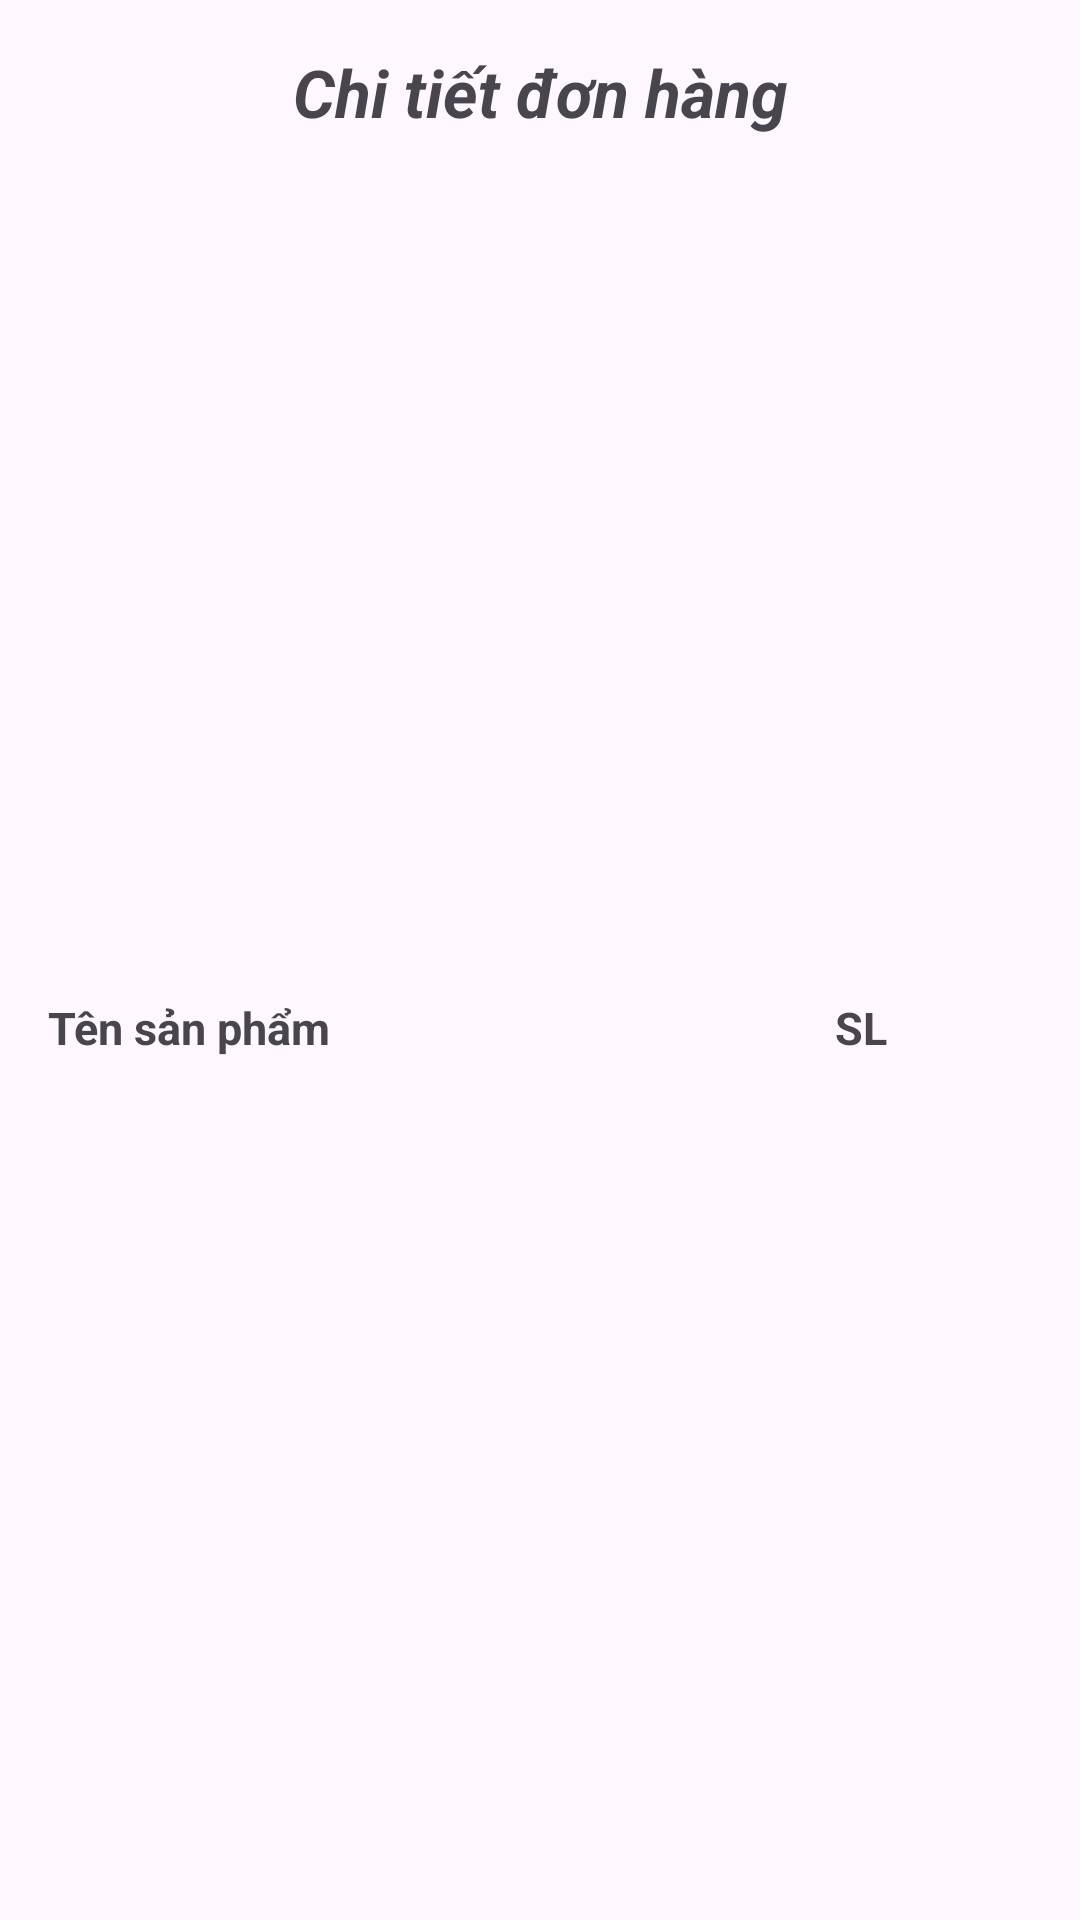

Layout XML and referenced resources for this Android screen:
<!-- AndroidManifest.xml: application theme Theme.MyAppLaptop -->
<!-- res/layout/dialog_order_details.xml -->
<?xml version="1.0" encoding="utf-8"?>
<LinearLayout xmlns:android="http://schemas.android.com/apk/res/android"
    android:layout_width="match_parent"
    android:layout_height="wrap_content"
    android:orientation="vertical"
    android:padding="16dp">

    
    <TextView
        android:id="@+id/textView18"
        android:layout_width="match_parent"
        android:layout_height="wrap_content"
        android:gravity="center"
        android:text="Chi tiết đơn hàng"
        android:textSize="22sp"
        android:textStyle="bold|italic"
        android:layout_marginBottom="16dp" />

    
    <LinearLayout
        android:layout_width="match_parent"
        android:layout_height="match_parent"
        android:orientation="horizontal"
        android:gravity="center_vertical">


        <TextView
            android:layout_width="0dp"
            android:layout_height="wrap_content"
            android:layout_weight="2"
            android:text="Tên sản phẩm"
            android:textSize="15sp"
            android:textStyle="bold" />

        <TextView
            android:layout_width="0dp"
            android:layout_height="wrap_content"
            android:layout_weight="0.5"
            android:gravity="left"
            android:text="SL"
            android:textSize="15sp"
            android:textStyle="bold" />
    </LinearLayout>

    
    <LinearLayout
        android:id="@+id/productsLayout"
        android:layout_width="match_parent"
        android:layout_height="wrap_content"
        android:orientation="vertical"
        android:layout_marginBottom="16dp">
    </LinearLayout>

    
    <Button
        android:id="@+id/buttonClose"
        android:layout_width="wrap_content"
        android:layout_height="wrap_content"
        android:layout_gravity="end"
        android:backgroundTint="#3F51B5"
        android:text="Đóng"
        android:textColor="#FFFFFF"
        android:textSize="14sp" />

</LinearLayout>
<!-- resources referenced by this layout -->
<resources>
  <style name="Theme.MyAppLaptop" parent="Base.Theme.MyAppLaptop" />
  <style name="Base.Theme.MyAppLaptop" parent="Theme.Material3.DayNight.NoActionBar">
          
          
      </style>
</resources>
